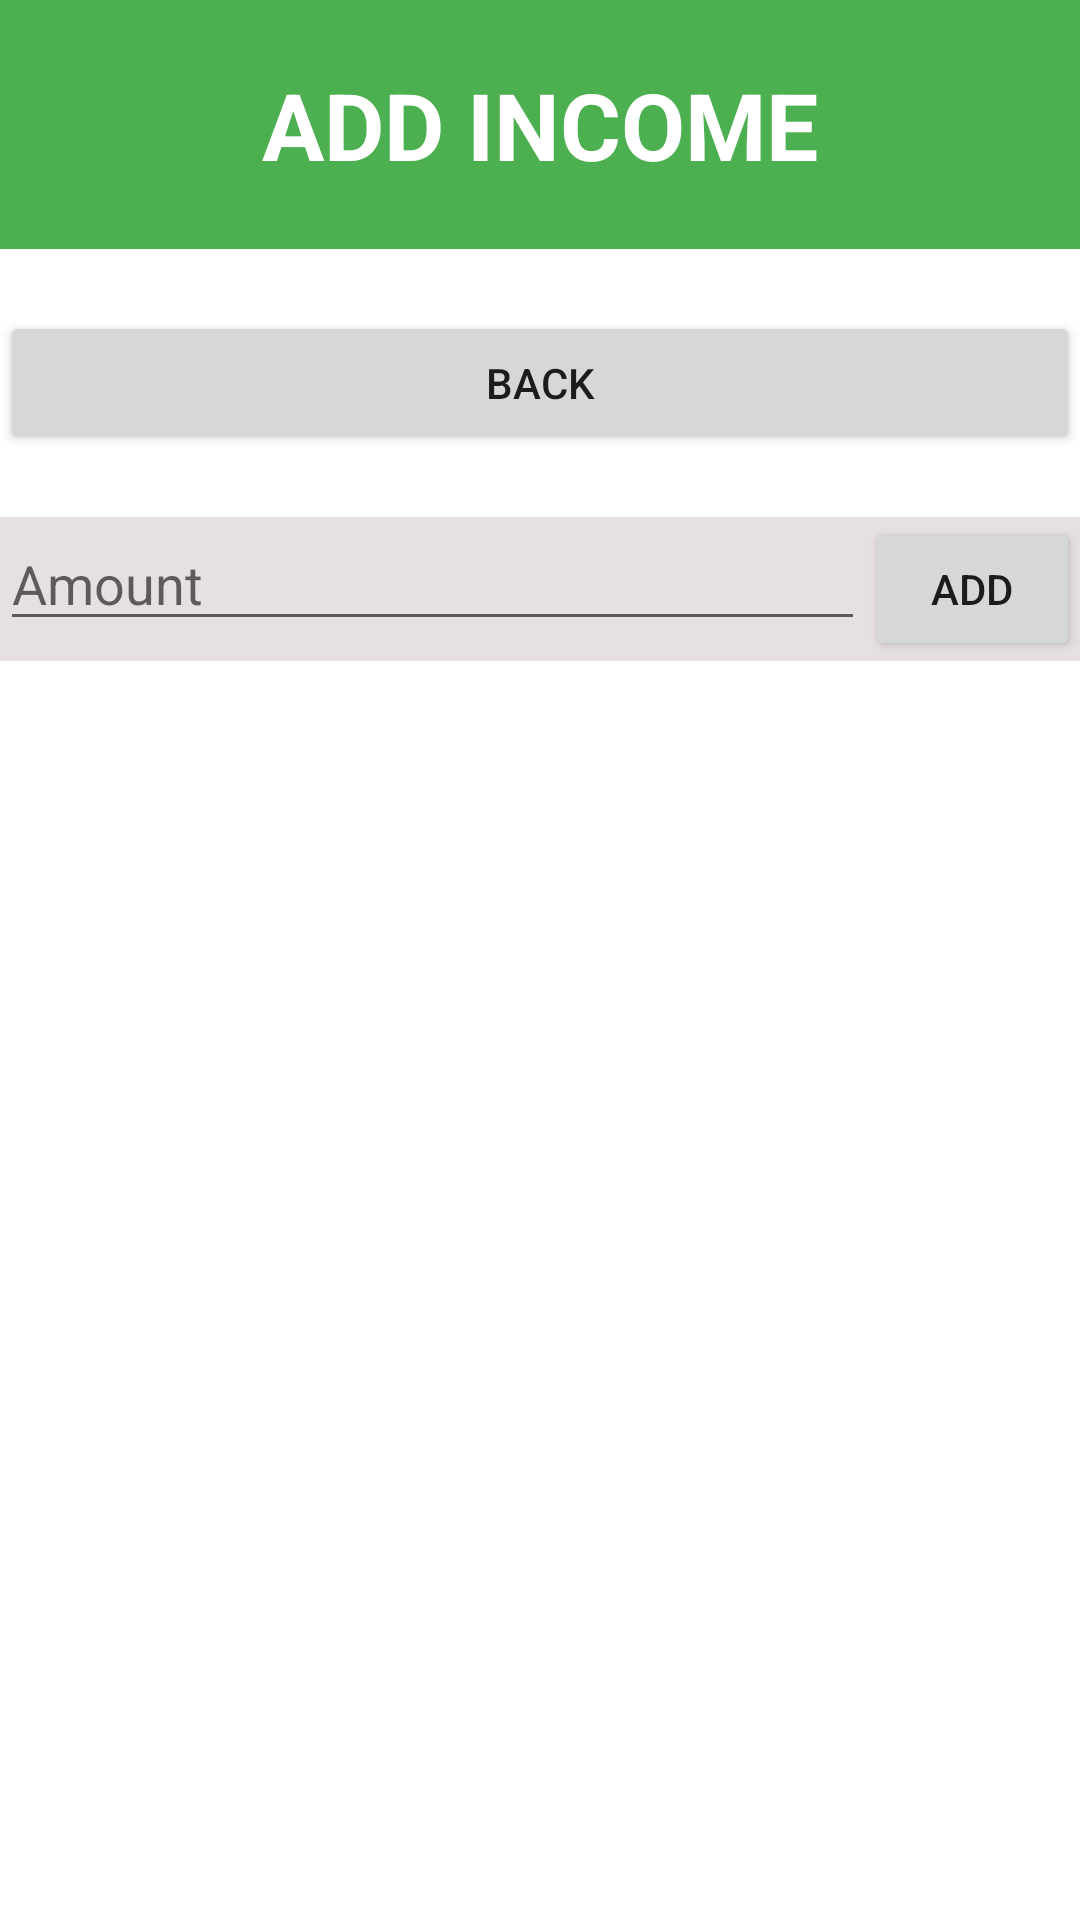

The Android layout XML behind this screen, and the referenced resources:
<!-- AndroidManifest.xml: application theme Theme.ExpenseTrackerApp -->
<!-- res/layout/activity_add_income.xml -->
<?xml version="1.0" encoding="utf-8"?>
<LinearLayout xmlns:android="http://schemas.android.com/apk/res/android"
    xmlns:app="http://schemas.android.com/apk/res-auto"
    xmlns:tools="http://schemas.android.com/tools"
    android:layout_width="match_parent"
    android:layout_height="match_parent"
    android:orientation="vertical"
    tools:context=".MainActivity">

    <TextView
        android:layout_width="match_parent"
        android:layout_height="wrap_content"
        android:text="ADD INCOME"
        android:textAlignment="center"
        android:textSize="15pt"
        android:textStyle="bold"
        android:textColor="@color/white"
        android:padding="10pt"
        android:background="#4CAF50"
        app:layout_constraintBottom_toBottomOf="parent"
        app:layout_constraintEnd_toEndOf="parent"
        app:layout_constraintStart_toStartOf="parent"
        app:layout_constraintTop_toTopOf="parent" />
<Button
    android:layout_width="match_parent"
    android:layout_height="wrap_content"
    android:layout_marginTop="10pt"
    android:text="Back"/>
    <LinearLayout
        android:layout_width="match_parent"
        android:layout_height="wrap_content"
        android:background="#E6E0E0"
        android:layout_marginTop="10pt"
        android:orientation="horizontal">

        <EditText
            android:layout_width="wrap_content"
            android:hint="Amount"
            android:width="140pt"
            android:layout_height="wrap_content"/>
        <Button
            android:layout_width="match_parent"
            android:layout_height="wrap_content"
            android:text="Add"/>

    </LinearLayout>

</LinearLayout>
<!-- resources referenced by this layout -->
<resources>
  <style name="Theme.ExpenseTrackerApp" parent="Theme.MaterialComponents.DayNight.DarkActionBar">
          
          <item name="colorPrimary">@color/purple_500</item>
          <item name="colorPrimaryVariant">@color/purple_700</item>
          <item name="colorOnPrimary">@color/white</item>
          
          <item name="colorSecondary">@color/teal_200</item>
          <item name="colorSecondaryVariant">@color/teal_700</item>
          <item name="colorOnSecondary">@color/black</item>
          
          <item name="android:statusBarColor">?attr/colorPrimaryVariant</item>
          
      </style>
  <!-- not gathered from this repository: default colours our renderer supplied (Android Studio template values) -->
  <color name="purple_500">#FF6200EE</color>
  <color name="purple_700">#FF3700B3</color>
  <color name="teal_200">#FF03DAC5</color>
  <color name="teal_700">#FF018786</color>
  <color name="black">#FF000000</color>
  <color name="white">#FFFFFFFF</color>
</resources>
